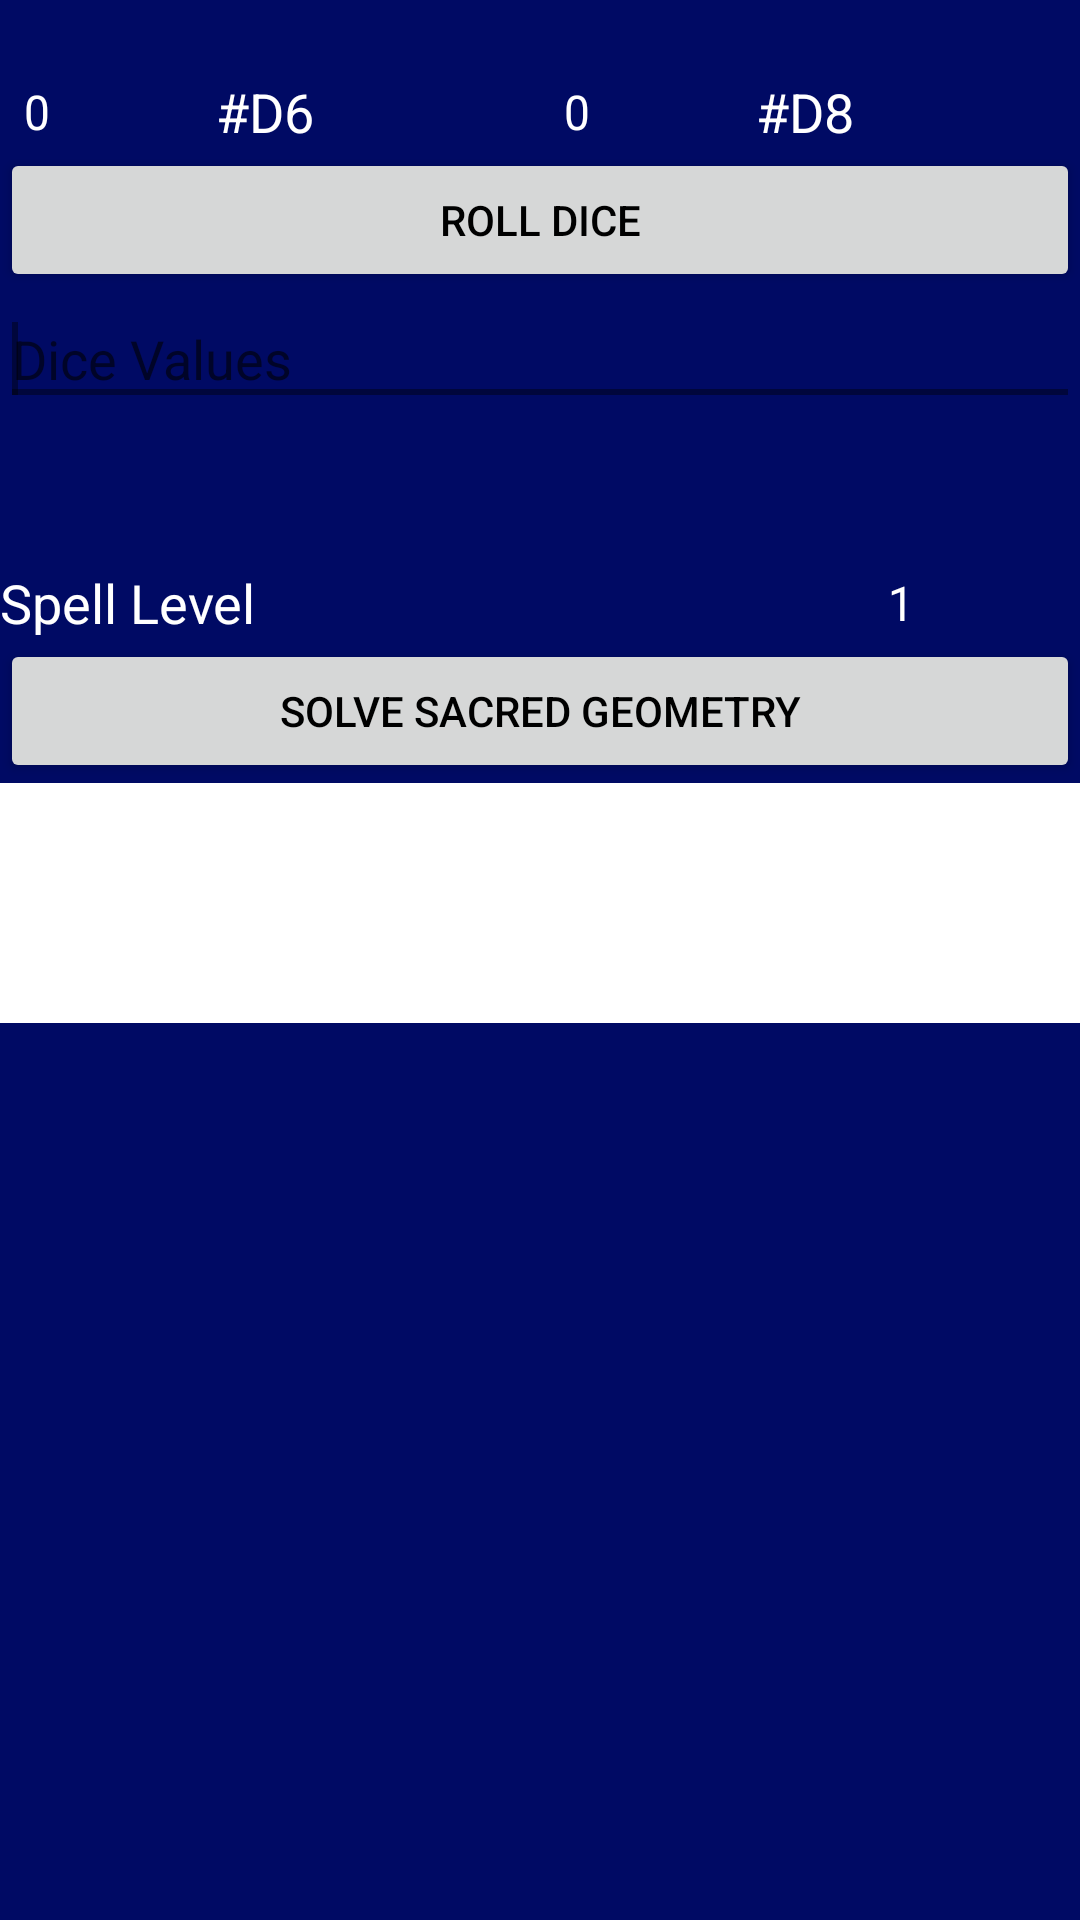

This screen was rendered from an Android layout file. Write that file and the resources it references.
<!-- AndroidManifest.xml: application theme AppTheme -->
<!-- res/layout/fragment_sacred_geometry.xml -->
<LinearLayout xmlns:android="http://schemas.android.com/apk/res/android"
    xmlns:tools="http://schemas.android.com/tools"
    android:id="@+id/sgContent"
    android:layout_width="match_parent"
    android:layout_height="match_parent"
    android:background="@color/dark_blue"
    android:orientation="vertical"
    tools:context=".android.fragments.SacredGeometryFragment">

    <Space
        android:layout_width="match_parent"
        android:layout_height="25dp"
        android:layout_gravity="fill_vertical" />

    <LinearLayout
        android:layout_width="match_parent"
        android:layout_height="wrap_content"
        android:gravity="top"
        android:orientation="vertical">

        <LinearLayout
            android:layout_width="match_parent"
            android:layout_height="wrap_content"
            android:gravity="center_vertical|clip_horizontal">

            <Spinner
                android:id="@+id/spnNoOfD6"
                android:layout_width="0dp"
                android:layout_height="wrap_content"
                android:layout_weight="1.0"
                android:entries="@array/entriesNoOfDice" />

            <TextView
                android:id="@+id/tvwNoOfD6"
                android:layout_width="0dp"
                android:layout_height="wrap_content"
                android:layout_weight="1.5"
                android:text="@string/no_of_d6"
                android:textAppearance="?android:attr/textAppearanceMedium" />

            <Spinner
                android:id="@+id/spnNoOfD8"
                android:layout_width="0dp"
                android:layout_height="wrap_content"
                android:layout_weight="1.0"
                android:entries="@array/entriesNoOfDice" />

            <TextView
                android:id="@+id/tvwNoOfD8"
                android:layout_width="0dp"
                android:layout_height="wrap_content"
                android:layout_weight="1.5"
                android:text="@string/no_of_d8"
                android:textAppearance="?android:attr/textAppearanceMedium" />

        </LinearLayout>

        <Button
            android:id="@+id/btnRollDice"
            android:layout_width="match_parent"
            android:layout_height="wrap_content"
            android:text="@string/roll_dice" />

        <EditText
            android:id="@+id/edtDiceValues"
            android:layout_width="match_parent"
            android:layout_height="wrap_content"
            android:layout_gravity="left|bottom"
            android:ems="10"
            android:hint="@string/edt_dice_values_hint"
            android:inputType="number"
            android:maxLength="14"
            android:singleLine="true">

            <requestFocus />
        </EditText>

    </LinearLayout>

    <Space
        android:layout_width="match_parent"
        android:layout_height="50dp"
        android:layout_gravity="fill_vertical" />

    <LinearLayout
        android:layout_width="match_parent"
        android:layout_height="wrap_content"
        android:gravity="top"
        android:orientation="vertical">

        <LinearLayout
            android:layout_width="match_parent"
            android:layout_height="wrap_content"
            android:gravity="center_vertical">

            <TextView
                android:id="@+id/tvwSpellLevel"
                android:layout_width="0dp"
                android:layout_height="wrap_content"
                android:layout_weight="4.0"
                android:text="@string/spell_level"
                android:textAppearance="?android:attr/textAppearanceMedium" />

            <Spinner
                android:id="@+id/spnSpellLevel"
                android:layout_width="0dp"
                android:layout_height="wrap_content"
                android:layout_weight="1.0"
                android:entries="@array/entriesSpellLevel" />
        </LinearLayout>

        <Button
            android:id="@+id/btnSolveSG"
            android:layout_width="match_parent"
            android:layout_height="wrap_content"
            android:text="@string/solve_sacred_geometry" />

        <TextView
            android:id="@+id/tvwSolution"
            android:layout_width="match_parent"
            android:layout_height="80dp"
            android:background="@color/white"
            android:singleLine="false"
            android:textAppearance="?android:attr/textAppearanceMedium"
            android:textColor="@color/black_overlay" />

        <TextView
            android:id="@+id/tvwProbability"
            android:layout_width="match_parent"
            android:layout_height="wrap_content"
            android:gravity="center_horizontal"
            android:textAppearance="?android:attr/textAppearanceSmall"
            android:textSize="12sp" />

    </LinearLayout>

</LinearLayout>
<!-- resources referenced by this layout -->
<resources>
  <string-array name="entriesNoOfDice">
          <item>0</item>
          <item>1</item>
          <item>2</item>
          <item>3</item>
          <item>4</item>
          <item>5</item>
          <item>6</item>
          <item>7</item>
          <item>8</item>
          <item>9</item>
          <item>10</item>
          <item>11</item>
          <item>12</item>
          <item>13</item>
          <item>14</item>
      </string-array>
  <string-array name="entriesSpellLevel">
          <item>1</item>
          <item>2</item>
          <item>3</item>
          <item>4</item>
          <item>5</item>
          <item>6</item>
          <item>7</item>
          <item>8</item>
          <item>9</item>
      </string-array>
  <color name="black_overlay">#66000000</color>
  <color name="dark_blue">#FF000A64</color>
  <color name="white">#FFFFFFFF</color>
  <string name="edt_dice_values_hint">Dice values</string>
  <string name="no_of_d6">#D6</string>
  <string name="no_of_d8">#D8</string>
  <string name="roll_dice">Roll Dice</string>
  <string name="solve_sacred_geometry">Solve Sacred Geometry</string>
  <string name="spell_level">Spell Level</string>
  <style name="AppTheme" parent="Theme.AppCompat.Light.DarkActionBar">
          
          <item name="colorPrimary">@color/dark_blue</item>
          <item name="colorPrimaryDark">@color/white</item>
          <item name="colorAccent">@color/black_overlay</item>
          <item name="android:textColorPrimary">@color/white</item>
          <item name="android:textColorSecondary">@color/white</item>
          <item name="android:textColorTertiary">@color/white</item>
          <item name="android:buttonStyle">@style/myDefaultButton</item>
          <item name="android:spinnerStyle">@style/myDefaultSpinner</item>
      </style>
  <style name="myDefaultButton" parent="Widget.AppCompat.Button">
          <item name="android:textColor">@color/black</item>
      </style>
  <style name="myDefaultSpinner" parent="Widget.AppCompat.Spinner">
          <item name="android:textColor">@color/white</item>
          <item name="android:background">@color/dark_blue</item>
      </style>
  <color name="black">#FF000000</color>
</resources>
